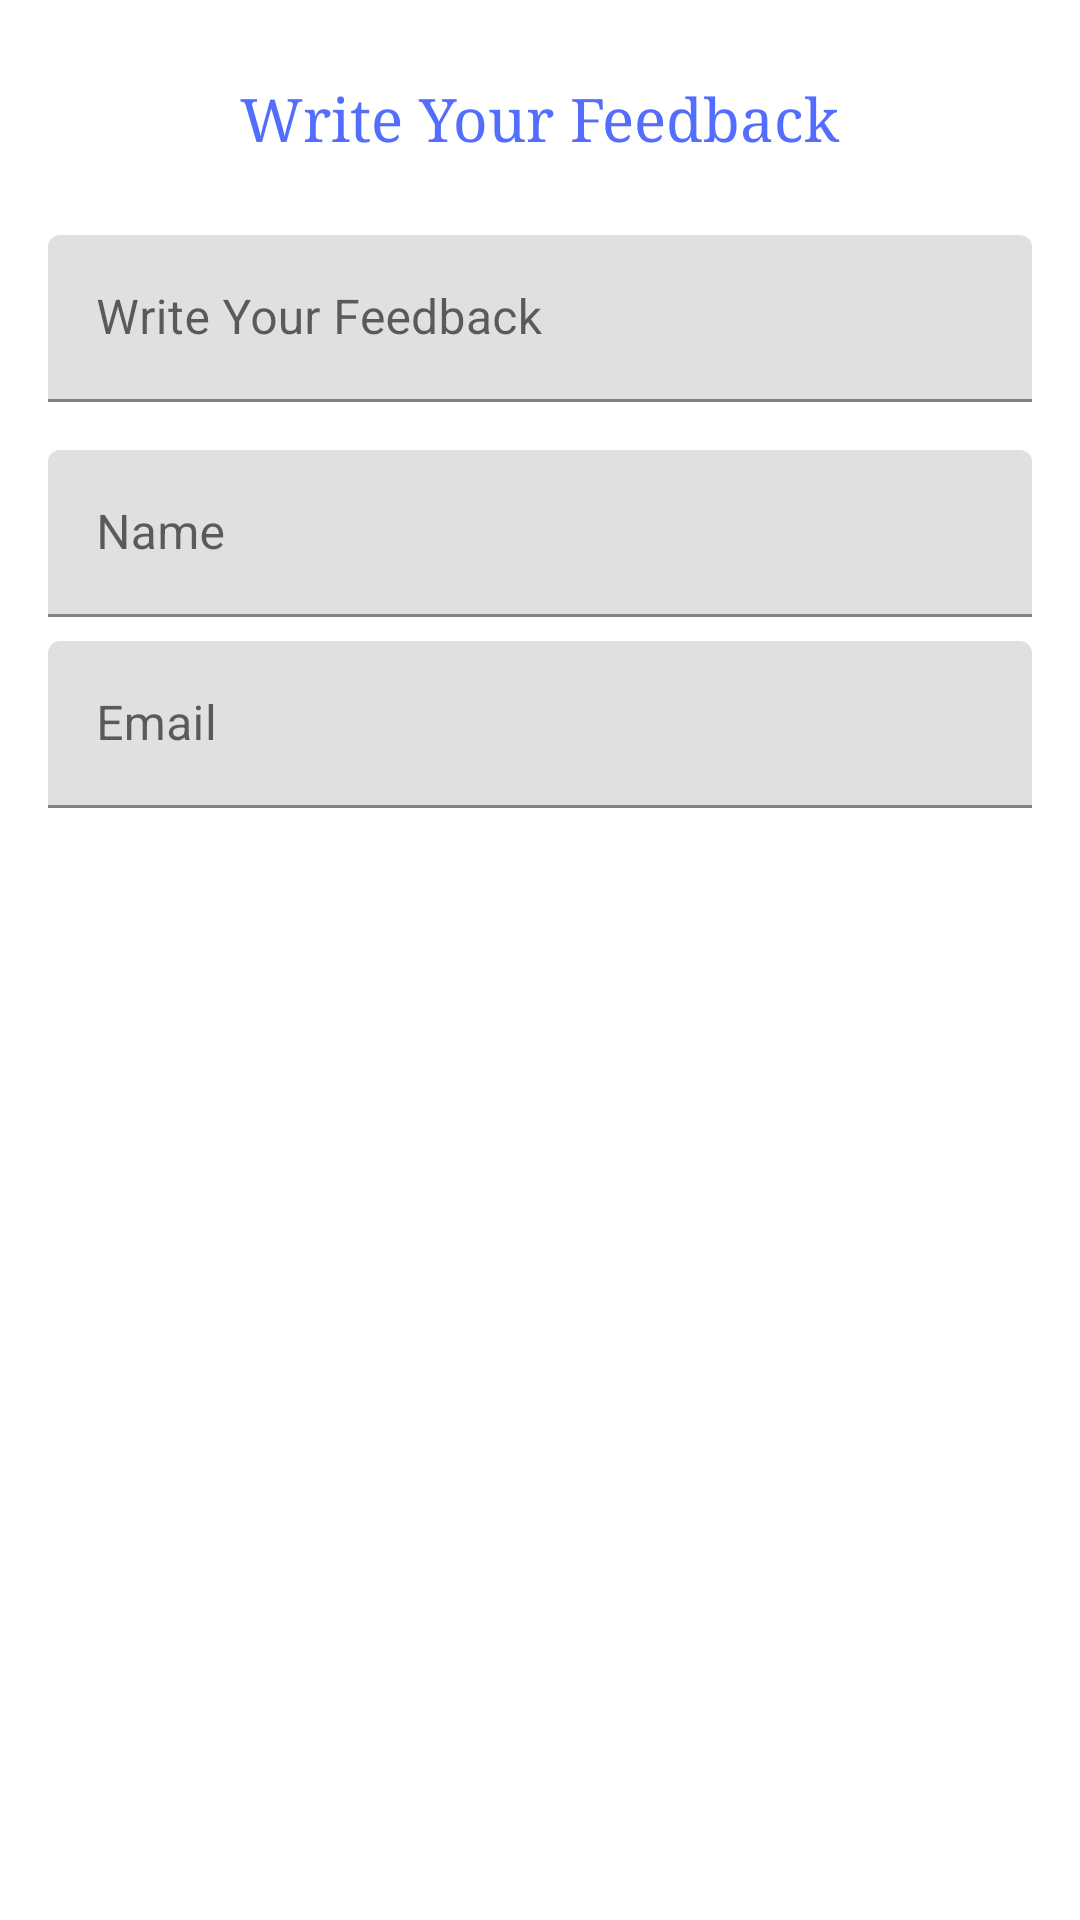

Here is an Android app screen rendered from its layout file. Give the layout XML and the strings, colors and styles it references.
<!-- AndroidManifest.xml: application theme AppTheme -->
<!-- res/layout/fragment_feedback.xml -->
<?xml version="1.0" encoding="utf-8"?>
<androidx.constraintlayout.widget.ConstraintLayout xmlns:android="http://schemas.android.com/apk/res/android"
    xmlns:app="http://schemas.android.com/apk/res-auto"
    xmlns:tools="http://schemas.android.com/tools"
    android:layout_width="match_parent"
    android:layout_height="match_parent"
    android:background="@color/white"
    android:clickable="true"
    android:focusable="true"
    android:padding="8dp"
    tools:context=".fragment.FeedbackFragment"
    tools:ignore="HardcodedText">

    <TextView
        android:id="@+id/feedbackSampleTV"
        android:layout_width="wrap_content"
        android:layout_height="wrap_content"
        android:drawablePadding="8dp"
        android:elevation="8dp"
        android:fontFamily="serif"
        android:padding="8dp"
        android:text="@string/write_your_feedback"
        android:textColor="@color/colorAccent"
        android:textSize="20sp"
        app:drawableStartCompat="@drawable/ic_edit"
        app:layout_constraintBottom_toTopOf="@id/feedbackGuideLineOne"
        app:layout_constraintEnd_toEndOf="parent"
        app:layout_constraintStart_toStartOf="parent"
        app:layout_constraintTop_toTopOf="parent" />

    <ImageView
        android:id="@+id/feedbackSubmitIV"
        android:layout_width="48dp"
        android:layout_height="48dp"
        android:layout_margin="8dp"
        android:contentDescription="Feedback Submit Button"
        android:elevation="8dp"
        android:scaleType="fitXY"
        android:src="@drawable/ic_go"
        app:layout_constraintBottom_toTopOf="@id/feedbackGuideLineOne"
        app:layout_constraintEnd_toEndOf="parent"
        app:layout_constraintHorizontal_bias="1"
        app:layout_constraintStart_toEndOf="@+id/feedbackSampleTV"
        app:layout_constraintTop_toTopOf="parent"
        app:tint="@color/colorAccent" />

    <androidx.constraintlayout.widget.Guideline
        android:id="@+id/feedbackGuideLineOne"
        android:layout_width="wrap_content"
        android:layout_height="wrap_content"
        android:orientation="horizontal"
        app:layout_constraintGuide_percent="0.1" />

    <com.google.android.material.textfield.TextInputLayout
        android:id="@+id/feedBackFeedbackTIL"
        android:layout_width="match_parent"
        android:layout_height="wrap_content"
        android:layout_margin="8dp"
        app:hintAnimationEnabled="true"
        app:hintEnabled="true"
        app:layout_constraintBottom_toTopOf="@id/feedBackNameTIL"
        app:layout_constraintEnd_toEndOf="parent"
        app:layout_constraintStart_toStartOf="parent"
        app:layout_constraintTop_toBottomOf="@id/feedbackGuideLineOne">

        <com.google.android.material.textfield.TextInputEditText
            android:id="@+id/feedBackFeedbackTIE"
            android:layout_width="match_parent"
            android:layout_height="wrap_content"
            android:hint="@string/write_your_feedback"
            android:inputType="textCapSentences"
            android:singleLine="true" />

    </com.google.android.material.textfield.TextInputLayout>

    <com.google.android.material.textfield.TextInputLayout
        android:id="@+id/feedBackNameTIL"
        android:layout_width="match_parent"
        android:layout_height="wrap_content"
        android:layout_margin="8dp"
        app:hintAnimationEnabled="true"
        app:hintEnabled="true"
        app:layout_constraintBottom_toTopOf="@id/feedBackEmailTIL"
        app:layout_constraintEnd_toEndOf="parent"
        app:layout_constraintStart_toStartOf="parent"
        app:layout_constraintTop_toBottomOf="@id/feedBackFeedbackTIL">

        <com.google.android.material.textfield.TextInputEditText
            android:id="@+id/feedBackNameTIE"
            android:layout_width="match_parent"
            android:layout_height="wrap_content"
            android:hint="@string/name"
            android:inputType="textCapWords"
            android:singleLine="true" />

    </com.google.android.material.textfield.TextInputLayout>

    <com.google.android.material.textfield.TextInputLayout
        android:id="@+id/feedBackEmailTIL"
        android:layout_width="match_parent"
        android:layout_height="wrap_content"
        android:layout_margin="8dp"
        app:hintAnimationEnabled="true"
        app:hintEnabled="true"
        app:layout_constraintEnd_toEndOf="parent"
        app:layout_constraintStart_toStartOf="parent"
        app:layout_constraintTop_toBottomOf="@id/feedBackNameTIL">

        <com.google.android.material.textfield.TextInputEditText
            android:id="@+id/feedBackEmailTIE"
            android:layout_width="match_parent"
            android:layout_height="wrap_content"
            android:hint="@string/email"
            android:inputType="textEmailAddress"
            android:singleLine="true" />

    </com.google.android.material.textfield.TextInputLayout>
</androidx.constraintlayout.widget.ConstraintLayout>
<!-- resources referenced by this layout -->
<resources>
  <color name="colorAccent">#536DFE</color>
  <color name="white">#FFFFFF</color>
  <string name="email">Email</string>
  <string name="name">Name</string>
  <string name="write_your_feedback">Write Your Feedback</string>
</resources>
